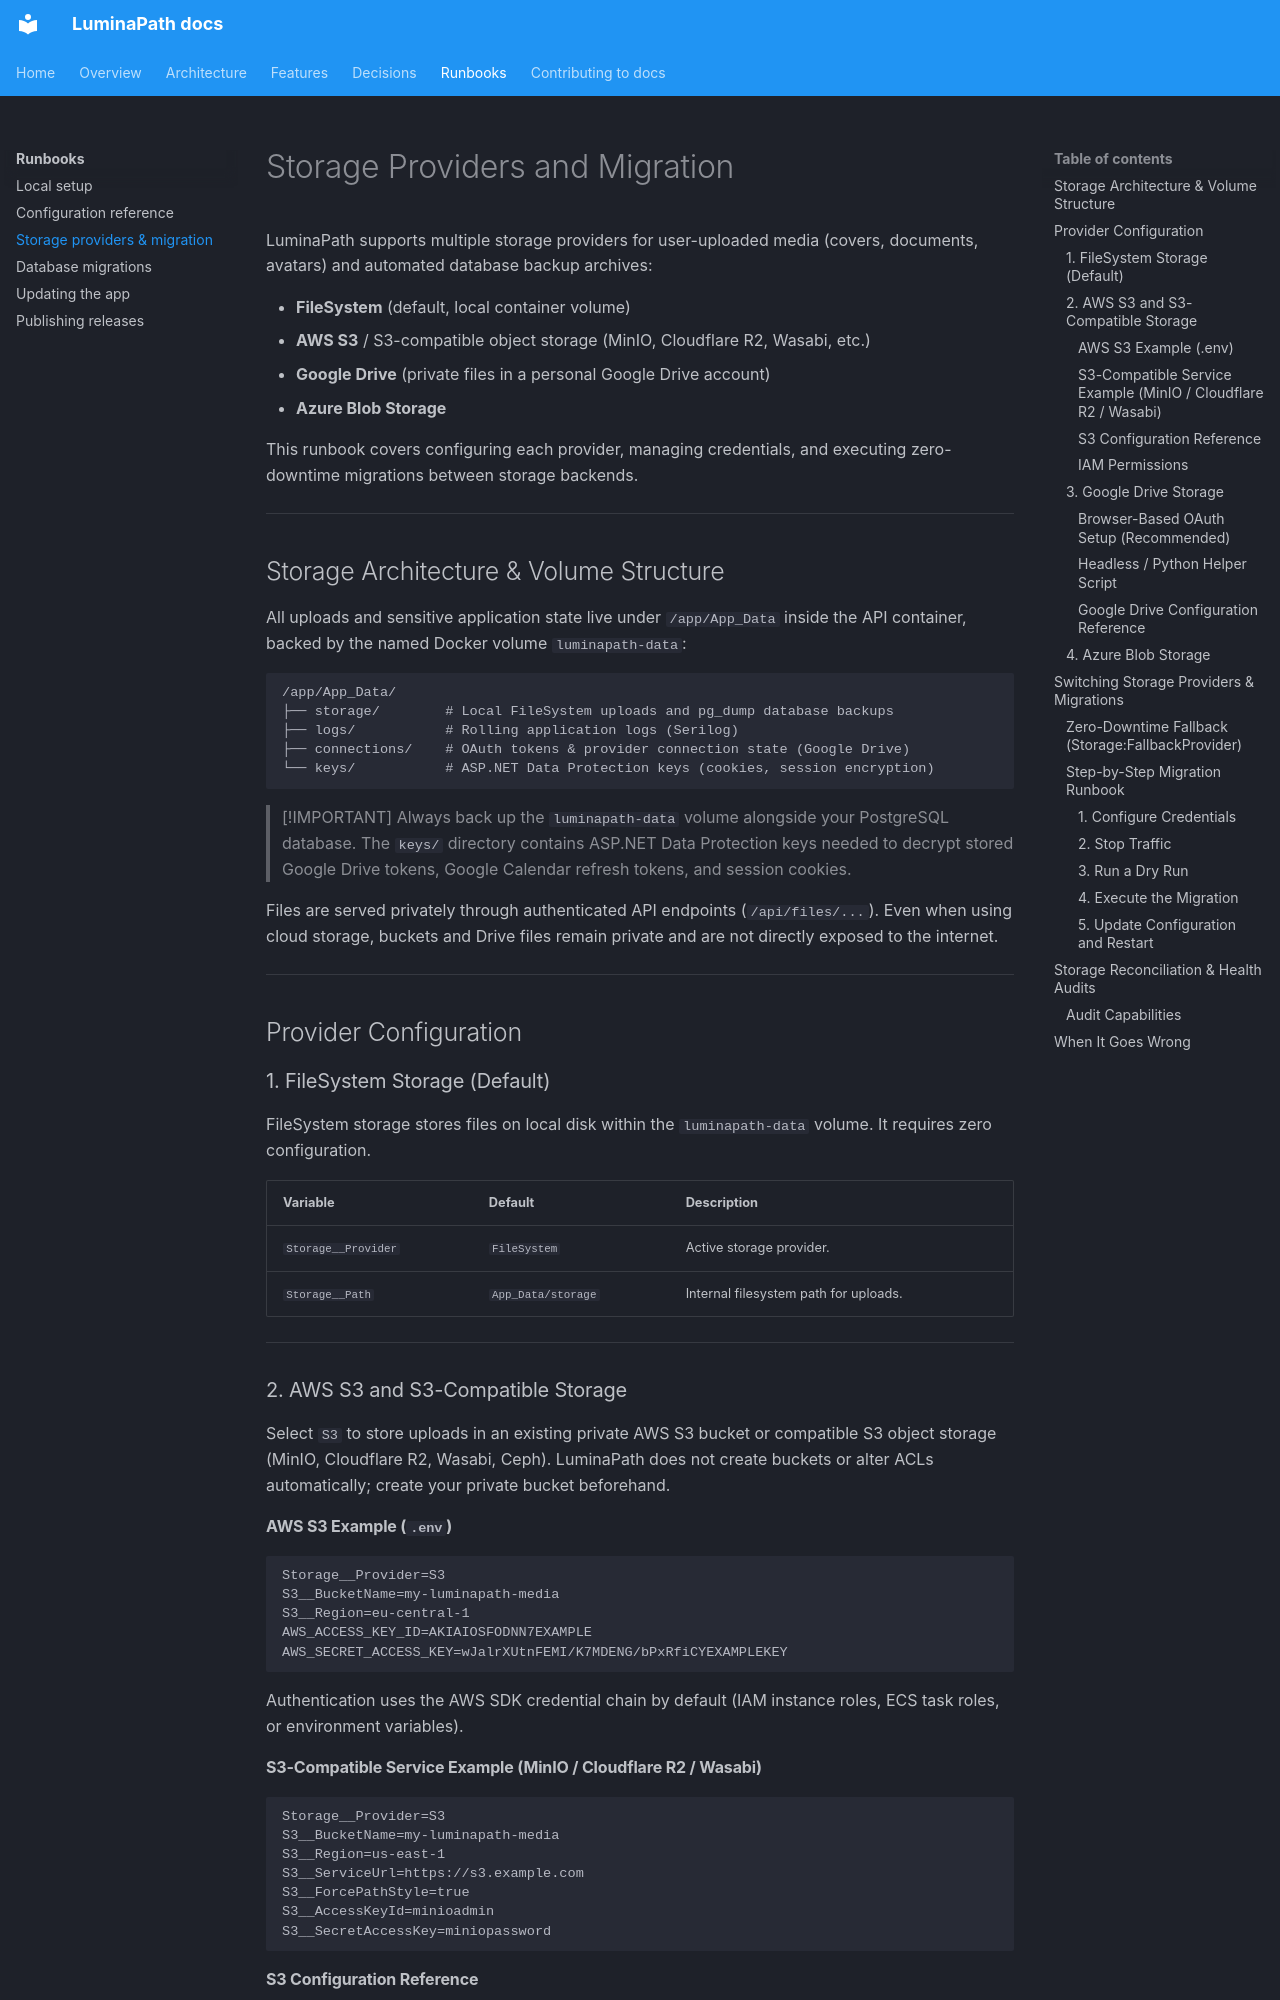

repository: dominictosku/LuminaPath · page: 05-runbooks/storage-providers/index.html · generator: mkdocs

# Storage Providers and Migration

LuminaPath supports multiple storage providers for user-uploaded media (covers, documents, avatars) and automated database backup archives:

- **FileSystem** (default, local container volume)
- **AWS S3** / S3-compatible object storage (MinIO, Cloudflare R2, Wasabi, etc.)
- **Google Drive** (private files in a personal Google Drive account)
- **Azure Blob Storage**

This runbook covers configuring each provider, managing credentials, and executing zero-downtime migrations between storage backends.

---

## Storage Architecture & Volume Structure

All uploads and sensitive application state live under `/app/App_Data` inside the API container, backed by the named Docker volume `luminapath-data`:

```text
/app/App_Data/
├── storage/        # Local FileSystem uploads and pg_dump database backups
├── logs/           # Rolling application logs (Serilog)
├── connections/    # OAuth tokens & provider connection state (Google Drive)
└── keys/           # ASP.NET Data Protection keys (cookies, session encryption)
```

> [!IMPORTANT]
> Always back up the `luminapath-data` volume alongside your PostgreSQL database. The `keys/` directory contains ASP.NET Data Protection keys needed to decrypt stored Google Drive tokens, Google Calendar refresh tokens, and session cookies.

Files are served privately through authenticated API endpoints (`/api/files/...`). Even when using cloud storage, buckets and Drive files remain private and are not directly exposed to the internet.

---

## Provider Configuration

### 1. FileSystem Storage (Default)

FileSystem storage stores files on local disk within the `luminapath-data` volume. It requires zero configuration.

| Variable | Default | Description |
|---|---|---|
| `Storage__Provider` | `FileSystem` | Active storage provider. |
| `Storage__Path` | `App_Data/storage` | Internal filesystem path for uploads. |

---

### 2. AWS S3 and S3-Compatible Storage

Select `S3` to store uploads in an existing private AWS S3 bucket or compatible S3 object storage (MinIO, Cloudflare R2, Wasabi, Ceph). LuminaPath does not create buckets or alter ACLs automatically; create your private bucket beforehand.

#### AWS S3 Example (`.env`)

```dotenv
Storage__Provider=S3
S3__BucketName=my-luminapath-media
S3__Region=eu-central-1
AWS_ACCESS_KEY_ID=AKIAIOSFODNN7EXAMPLE
AWS_SECRET_ACCESS_KEY=wJalrXUtnFEMI/K7MDENG/bPxRfiCYEXAMPLEKEY
```

Authentication uses the AWS SDK credential chain by default (IAM instance roles, ECS task roles, or environment variables).

#### S3-Compatible Service Example (MinIO / Cloudflare R2 / Wasabi)

```dotenv
Storage__Provider=S3
S3__BucketName=my-luminapath-media
S3__Region=us-east-1
S3__ServiceUrl=https://s3.example.com
S3__ForcePathStyle=true
S3__AccessKeyId=minioadmin
S3__SecretAccessKey=miniopassword
```
